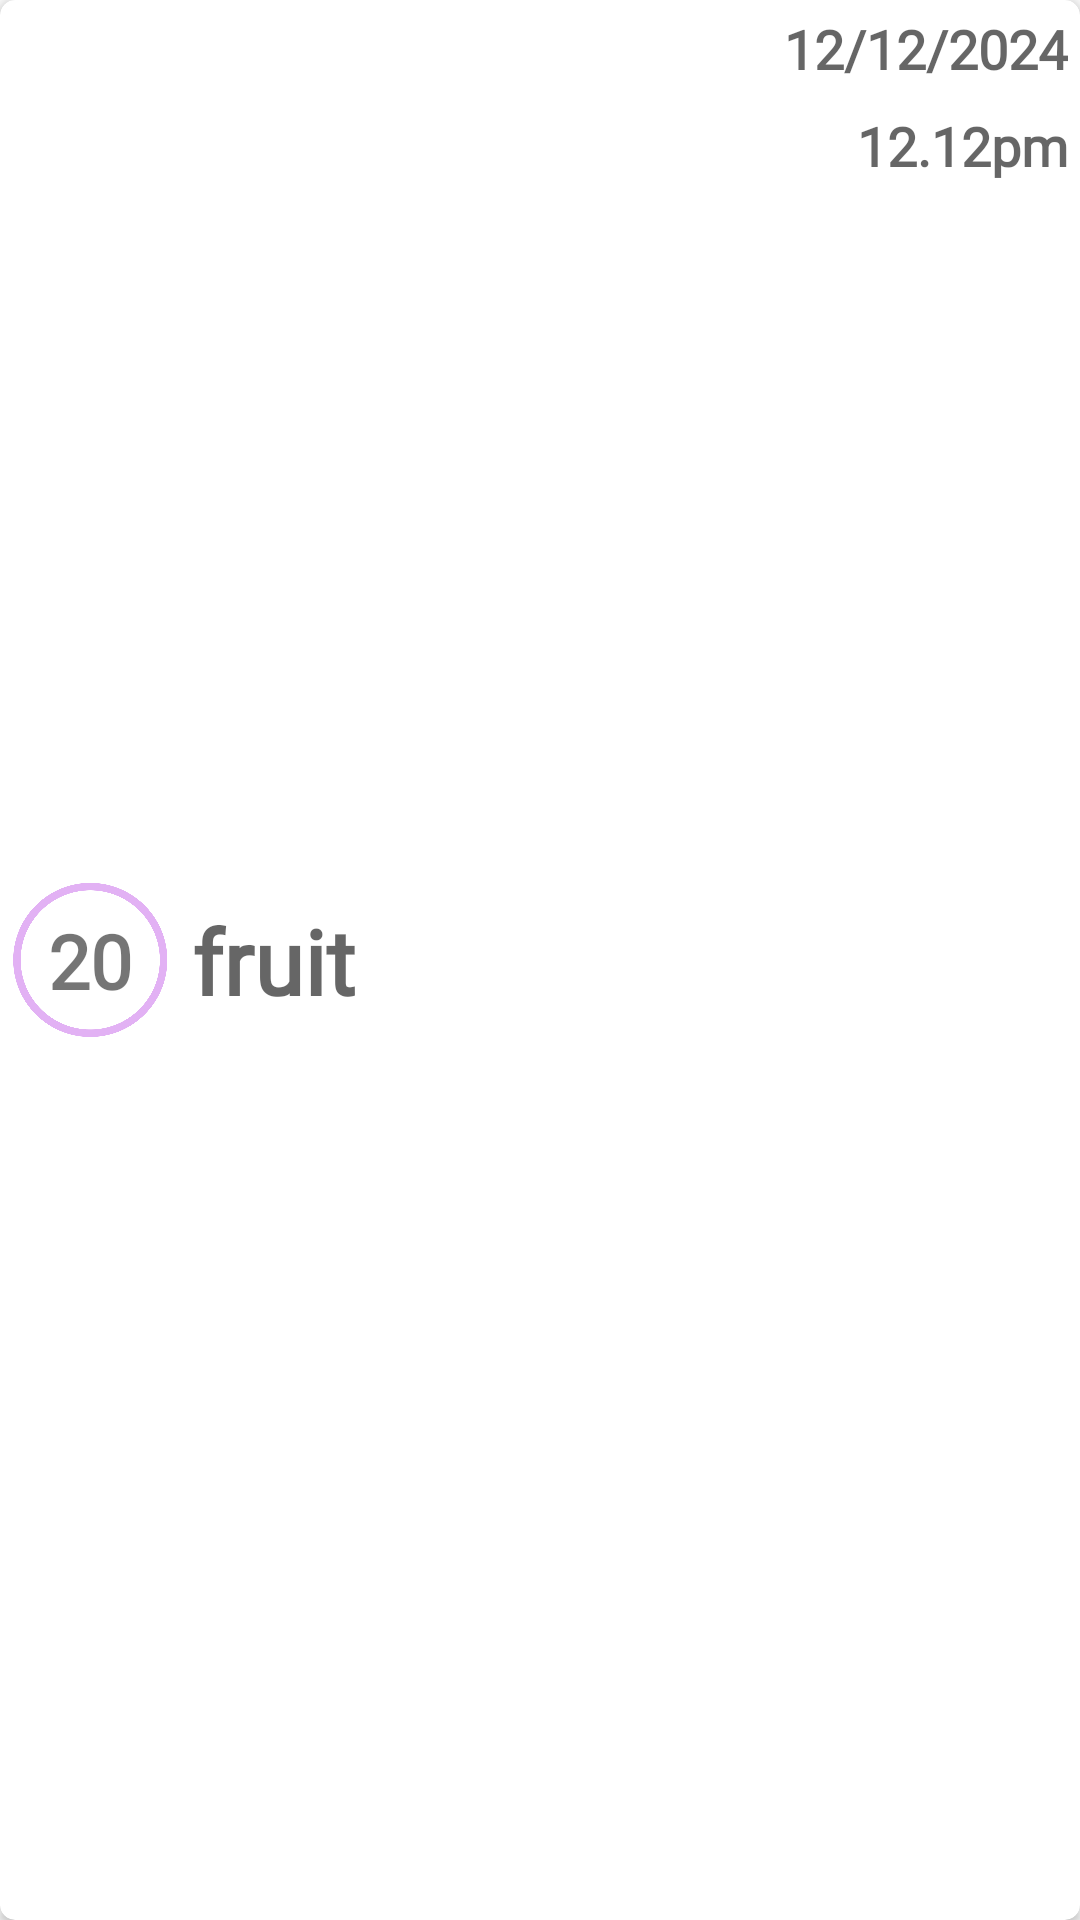

Write the Android layout XML for this screen, with the resource values it uses.
<!-- AndroidManifest.xml: application theme Theme.Nutrition_Diet -->
<!-- res/layout/card_meal.xml -->
<?xml version="1.0" encoding="utf-8"?>
<androidx.cardview.widget.CardView xmlns:android="http://schemas.android.com/apk/res/android"
    xmlns:app="http://schemas.android.com/apk/res-auto"
    android:layout_width="match_parent"
    android:layout_height="wrap_content"
    android:layout_margin="3dp"
    android:elevation="5dp"
    app:cardCornerRadius="5dp">


    <androidx.constraintlayout.widget.ConstraintLayout
        android:layout_width="match_parent"
        android:layout_height="match_parent">

        <ImageView
            android:id="@+id/round"
            android:layout_width="60dp"
            android:layout_height="60dp"
            android:padding="4dp"
            android:src="@drawable/round"
            app:layout_constraintBottom_toBottomOf="parent"
            app:layout_constraintStart_toStartOf="parent"
            app:layout_constraintTop_toTopOf="parent" />

        <TextView
            android:id="@+id/quentity"
            android:layout_width="wrap_content"
            android:layout_height="wrap_content"
            android:fontFamily="@font/nikosh"
            android:padding="4dp"
            android:text="20"
            android:textSize="25sp"
            android:textStyle="bold"
            app:layout_constraintBottom_toBottomOf="@id/round"
            app:layout_constraintEnd_toEndOf="@id/round"
            app:layout_constraintStart_toStartOf="@id/round"
            app:layout_constraintTop_toTopOf="@id/round" />

        <TextView
            android:id="@+id/name"
            android:layout_width="wrap_content"
            android:layout_height="wrap_content"
            android:fontFamily="@font/nikosh"
            android:padding="4dp"
            android:text="fruit"
            android:textAppearance="@style/TextAppearance.AppCompat.Medium"
            android:textSize="30sp"
            android:textStyle="bold"
            app:layout_constraintBottom_toBottomOf="parent"
            app:layout_constraintStart_toEndOf="@+id/round"
            app:layout_constraintTop_toTopOf="parent" />

        <TextView
            android:id="@+id/date"
            android:layout_width="wrap_content"
            android:layout_height="wrap_content"
            android:fontFamily="@font/nikosh"
            android:padding="4dp"
            android:text="12/12/2024"
            android:textAppearance="@style/TextAppearance.AppCompat.Medium"
            android:textStyle="bold"
            app:layout_constraintEnd_toEndOf="parent"
            app:layout_constraintTop_toTopOf="parent" />

        <TextView
            android:id="@+id/time"
            android:layout_width="wrap_content"
            android:layout_height="wrap_content"
            android:fontFamily="@font/nikosh"
            android:padding="4dp"
            android:text="12.12pm"
            android:textAppearance="@style/TextAppearance.AppCompat.Medium"
            android:textStyle="bold"
            app:layout_constraintEnd_toEndOf="parent"
            app:layout_constraintTop_toBottomOf="@+id/date" />

    </androidx.constraintlayout.widget.ConstraintLayout>


</androidx.cardview.widget.CardView>
<!-- resources referenced by this layout -->
<resources>
  <!-- drawable round: png bitmap (drawable, 31615 bytes) -->
  <style name="Theme.Nutrition_Diet" parent="Base.Theme.Nutrition_Diet" />
  <style name="Base.Theme.Nutrition_Diet" parent="Theme.AppCompat.Light.NoActionBar">
          
          
      </style>
</resources>
